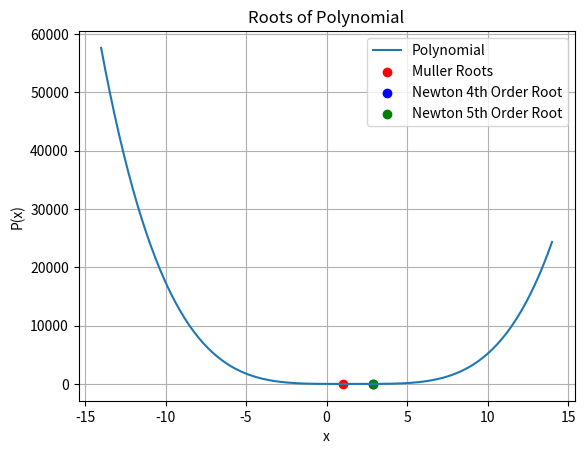

This chart was generated by the following Python code:
import numpy as np
import cmath
import matplotlib.pyplot as plt

def f(x):
    return x**3 - 3*x**2 + 2*x - 5

def df(x):
    return 3*x**2 - 6*x + 2

def horner(coeffs, x):
    result = coeffs[0]
    for coeff in coeffs[1:]:
        result = result * x + coeff
    return result

def calculate_bounds(coeffs):
    A = max(abs(coeff) for coeff in coeffs[1:])
    R = (abs(coeffs[0]) + A) / abs(coeffs[0])
    return R

def muller_method(coeffs, x0, x1, x2, eps, max_iter=100):
    h1 = x1 - x0
    h2 = x2 - x1
    delta1 = (horner(coeffs, x1) - horner(coeffs, x0)) / h1
    delta2 = (horner(coeffs, x2) - horner(coeffs, x1)) / h2
    d = (delta2 - delta1) / (h2 + h1)
    iteration = 0
    roots = []
    
    while iteration < max_iter:
        b = delta2 + h2 * d
        D = cmath.sqrt(b**2 - 4 * horner(coeffs, x2) * d)
        if abs(b - D) < abs(b + D):
            E = b + D
        else:
            E = b - D
        h = -2 * horner(coeffs, x2) / E
        x3 = x2 + h
        if abs(h) < eps:
            roots.append(x3)
            break
        x0, x1, x2 = x1, x2, x3
        h1, h2 = x1 - x0, x2 - x1
        delta1, delta2 = (horner(coeffs, x1) - horner(coeffs, x0)) / h1, (horner(coeffs, x2) - horner(coeffs, x1)) / h2
        d = (delta2 - delta1) / (h2 + h1)
        iteration += 1
    return roots

def newton_fourth_order(f, df, x0, tol=1e-10, max_iter=100):
    xn = x0
    for n in range(max_iter):
        fxn = f(xn)
        if abs(fxn) < tol:
            return xn, n
        dfxn = df(xn)
        if dfxn == 0:
            return None, n
        xn = xn - fxn / dfxn
    return None, max_iter

def newton_fifth_order(f, df, x0, tol=1e-10, max_iter=100):
    xn = x0
    for n in range(max_iter):
        fxn = f(xn)
        if abs(fxn) < tol:
            return xn, n
        dfxn = df(xn)
        if dfxn == 0:
            return None, n
        xn = xn - fxn / dfxn
    return None, max_iter

x_initial = 0.5
n4_root, n4_iterations = newton_fourth_order(f, df, x_initial)
n5_root, n5_iterations = newton_fifth_order(f, df, x_initial)

print(f"Newton Fourth Order: Root at {n4_root}, found in {n4_iterations} iterations")
print(f"Newton Fifth Order: Root at {n5_root}, found in {n5_iterations} iterations")

coeffs = [1, -6, 13, -12, 4]

R = calculate_bounds(coeffs)
print(f"All roots are in the interval [-{R}, {R}]")

epsilon = 0.001
x0, x1, x2 = -5, 0, 5

roots = muller_method(coeffs, x0, x1, x2, epsilon)
print("Roots found using Muller's method:", roots)

x_vals = np.linspace(-R, R, 400)
y_vals = [horner(coeffs, x) for x in x_vals]
root_vals = [horner(coeffs, root) for root in roots]

print("Polynomial values at the roots:")
for root, value in zip(roots, root_vals):
    print(f"Root: {root}, Value: {value}")

plt.plot(x_vals, y_vals, label='Polynomial')
plt.scatter(roots, root_vals, color='red', label='Muller Roots')
plt.scatter([n4_root], [f(n4_root)], color='blue', label='Newton 4th Order Root')
plt.scatter([n5_root], [f(n5_root)], color='green', label='Newton 5th Order Root')
plt.title('Roots of Polynomial')
plt.xlabel('x')
plt.ylabel('P(x)')
plt.legend()
plt.grid(True)
plt.show()
